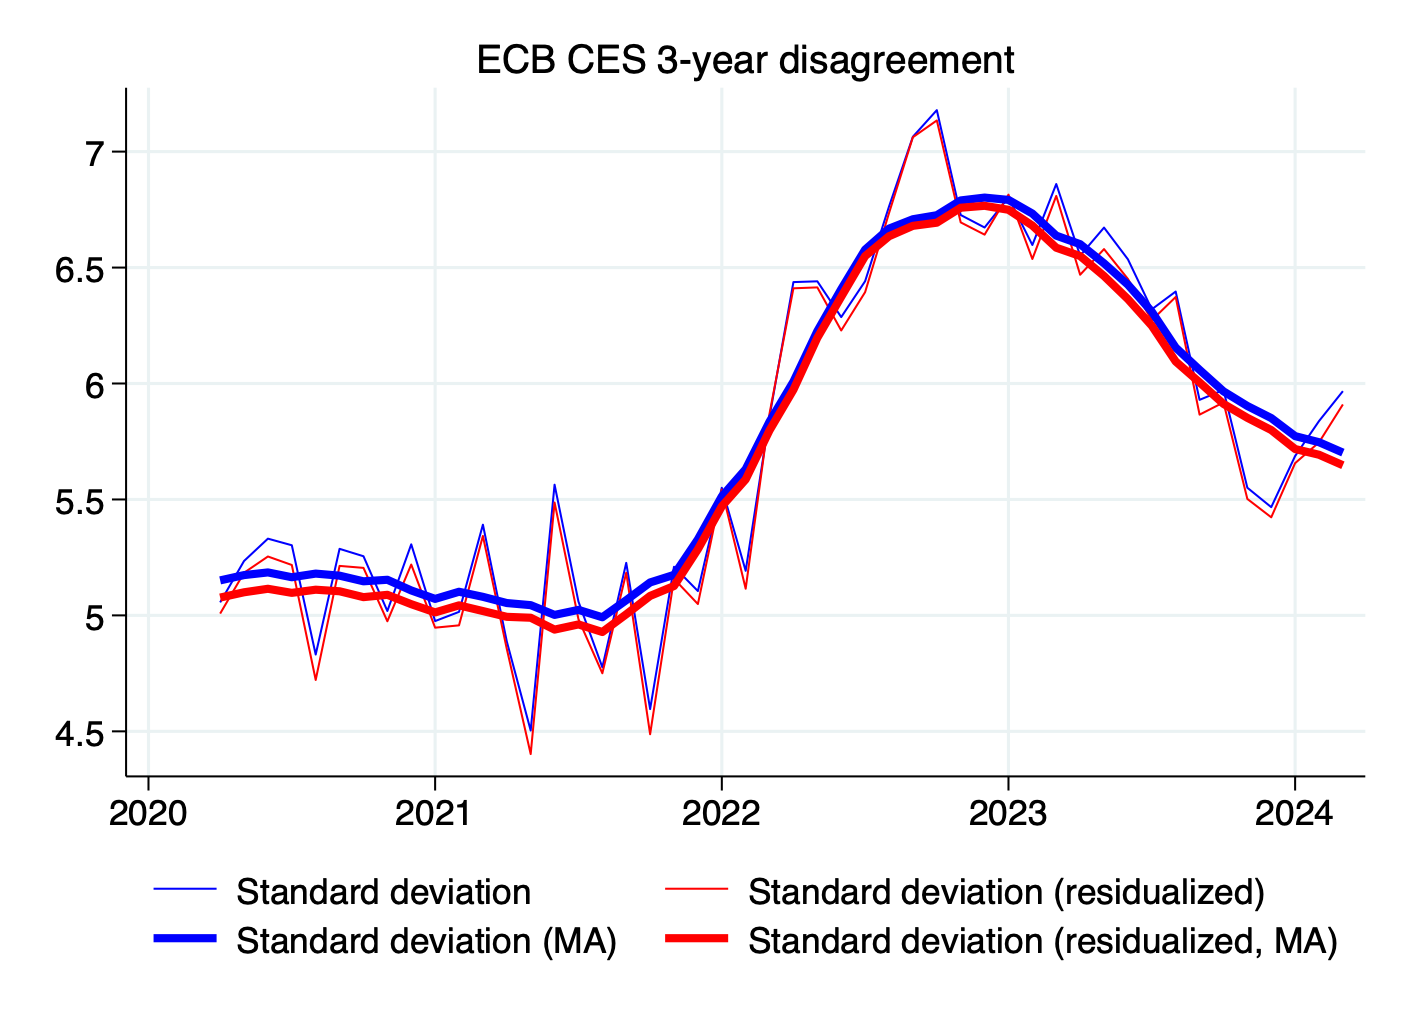

The table this chart was drawn from, first rows:
date, st_dev_lt_ecb, st_dev_resid_lt_ecb, st_dev_lt_ecb_ma, st_dev_resid_lt_ecb_ma
2020m1, , , , 
2020m2, , , , 
2020m3, , , , 
2020m4, 5.056, 5.008, 5.151, 5.077
2020m5, 5.235, 5.184, 5.174, 5.1
2020m6, 5.331, 5.254, 5.185, 5.115
2020m7, 5.303, 5.218, 5.165, 5.097
2020m8, 4.831, 4.722, 5.18, 5.111
2020m9, 5.287, 5.214, 5.171, 5.104
2020m10, 5.255, 5.205, 5.147, 5.079
2020m11, 5.019, 4.975, 5.154, 5.089
2020m12, 5.307, 5.219, 5.108, 5.049
2021m1, 4.976, 4.947, 5.071, 5.013
2021m2, 5.015, 4.957, 5.102, 5.043
2021m3, 5.391, 5.343, 5.08, 5.019
2021m4, 4.888, 4.855, 5.053, 4.994
2021m5, 4.504, 4.402, 5.044, 4.99
2021m6, 5.564, 5.487, 5.002, 4.939
2021m7, 5.06, 4.984, 5.024, 4.961
2021m8, 4.777, 4.75, 4.992, 4.929
2021m9, 5.226, 5.184, 5.066, 5.005
2021m10, 4.596, 4.488, 5.142, 5.084
2021m11, 5.21, 5.158, 5.175, 5.127
2021m12, 5.105, 5.049, 5.328, 5.285
2022m1, 5.55, 5.543, 5.513, 5.47
2022m2, 5.192, 5.115, 5.631, 5.586
2022m3, 5.858, 5.871, 5.836, 5.798
2022m4, 6.437, 6.411, 6.008, 5.973
2022m5, 6.441, 6.415, 6.226, 6.197
2022m6, 6.286, 6.229, 6.407, 6.374
2022m7, 6.441, 6.394, 6.577, 6.549
2022m8, 6.763, 6.735, 6.668, 6.635
2022m9, 7.064, 7.062, 6.708, 6.68
2022m10, 7.179, 7.134, 6.726, 6.694
2022m11, 6.727, 6.695, 6.79, 6.758
2022m12, 6.673, 6.642, 6.802, 6.766
2023m1, 6.802, 6.815, 6.792, 6.749
2023m2, 6.597, 6.537, 6.733, 6.681
2023m3, 6.86, 6.809, 6.638, 6.586
2023m4, 6.552, 6.469, 6.601, 6.55
2023m5, 6.672, 6.58, 6.518, 6.464
2023m6, 6.536, 6.451, 6.426, 6.364
2023m7, 6.32, 6.273, 6.31, 6.249
2023m8, 6.397, 6.373, 6.155, 6.095
2023m9, 5.93, 5.866, 6.059, 6.005
2023m10, 5.972, 5.919, 5.966, 5.912
2023m11, 5.551, 5.502, 5.903, 5.852
2023m12, 5.467, 5.423, 5.851, 5.799
2024m1, 5.687, 5.657, 5.773, 5.717
2024m2, 5.838, 5.746, 5.747, 5.693
2024m3, 5.967, 5.91, 5.702, 5.648
